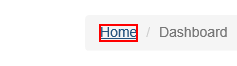
Task: 年次レポートの生成
Workflow: System1_NavigateTo_Dashboard

Step 1: click on the link 'Home' in window 'ACME System 1 - *'
